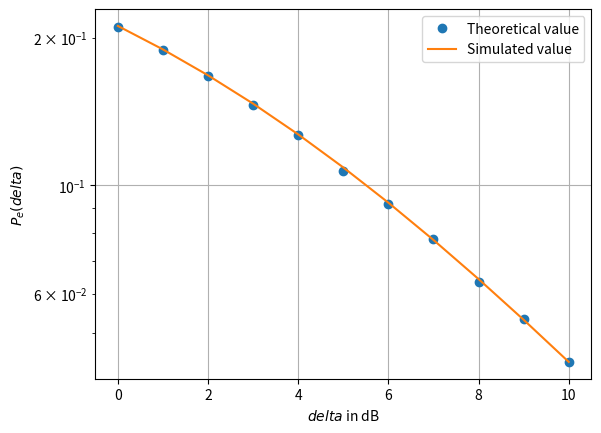

Generate this figure with matplotlib: (Note: this script raises an exception after producing the figure.)
import numpy as np
import matplotlib.pyplot as plt
import math
import scipy
import scipy.stats as ss

#if using termux
#import subprocess
#import shlex
#end if

def root(x):
    return 0.5 - 0.5*(math.sqrt(x/(2+x)))

del_vals = np.linspace(0, 10, 11)

val = []

#simulation length be 100000.
N = np.random.normal(0,1,100000)

er = [] #probability

for i in range(0, 11):

  gamma = 10**(0.1*del_vals[i])
  
  d_arr=ss.rayleigh.rvs( loc = 0, scale = math.sqrt((gamma)/2),size=100000)
  val_mug = 0
  for j in range(100000):
    if d_arr[j]+N[j]<0:
      val_mug=val_mug+1
        
  val_mug /= 100000
  er.append(val_mug)
  val.append(root(gamma))

plt.semilogy(del_vals.T, er, 'o')
plt.semilogy(del_vals.T, val, '-')
plt.xlabel('$delta$ in dB')
plt.ylabel('$P_e(delta)$')
plt.legend(["Theoretical value", "Simulated value"])
plt.grid()

plt.savefig('../../figs/chapter5/value_pe_del.pdf')
plt.savefig('../../figs/chapter5/value_pe_del.png')
plt.show()
